Run: headless pygame with SDL's dummy video driver; simulated clock (each Clock.tick advances the game by its frame time, no real sleeping); random seed 0; keys injected as events and as key.get_pressed() state; no mouse input.
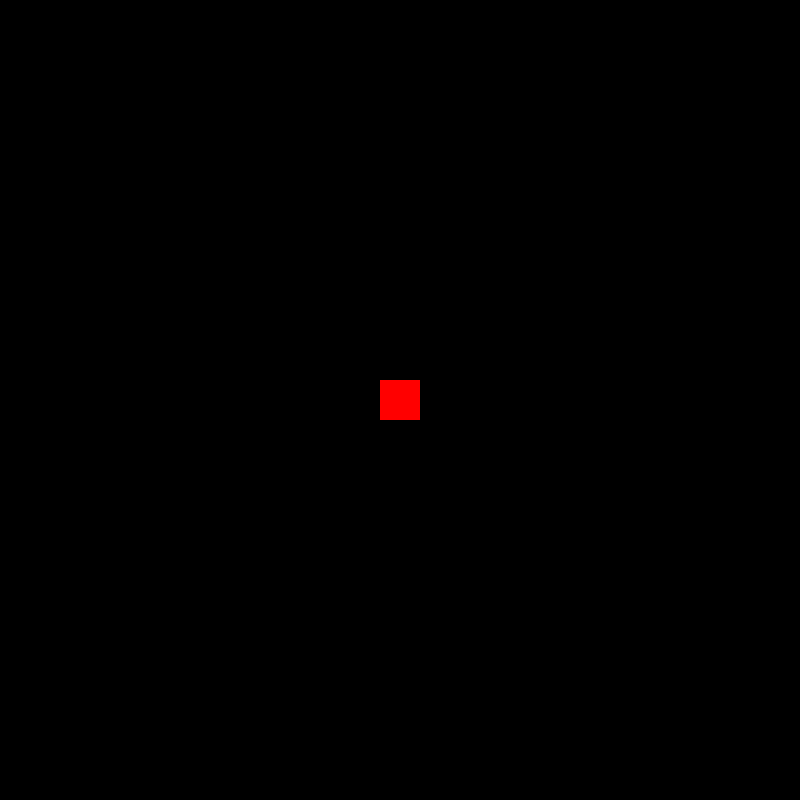
Frame 1 of 2 · flips 1–60 · no input
Frame 2 of 2 · flips 61–180 · tapped SPACE, RETURN · held RIGHT (→), D (game ended) · screen unchanged from frame 1, image omitted

The pygame program that drew these frames:

# imports
import pygame
import sys
import os

pygame.init()

# colours
WHITE = (255, 255, 255)
BLACK = (0, 0, 0)
RED = (255, 0, 0)
GREEN = (0, 255, 0)
BLUE = (0, 0, 255)
YELLOW = (255, 255, 0)
CYAN = (0, 255, 255)
MAGENTA = (255, 0, 255)

WIDTH = 800
HEIGHT = 800
display = pygame.display.set_mode((WIDTH, HEIGHT))


class GameObj(pygame.sprite.Sprite):

    family = pygame.sprite.RenderUpdates()

    def __init__(self):
        super().__init__()
        GameObj.family.add(self) # EDWARD!!!! YOU CAN NOT USE self.family.add(self) !!!!!!!!!!!!!!!!!!!!!!!!


class Ball(GameObj):
    radius = 20

    family = pygame.sprite.RenderUpdates() # pygame.sprite.GroupSingle()

    def __init__(self):
        super().__init__()
        self.image = pygame.Surface((2 * self.radius, 2 * self.radius))
        self.image.fill(RED)
        self.rect = self.image.get_rect()
        self.rect.center = (WIDTH / 2, HEIGHT / 2)
        self.family.add(self)


# class Block(GameObj):
#
#     # collision_detection
#     family = pygame.sprite.Group()
#
#     # Constructor. Pass in the color of the block,
#     # and its x and y position
#     def __init__(self, color, width, height):
#         super().__init__()
#
#         # Create an image of the block, and fill it with a color.
#         # This could also be an image loaded from the disk.
#         self.image = pygame.Surface([width, height])
#         self.image.fill(color)
#
#         # Fetch the rectangle object that has the dimensions of the image
#         # Update the position of this object by setting the values of rect.x and rect.y
#         self.rect = self.image.get_rect()
#         Block.family.add(self)


def game():
    Ball()
    # Block(GREEN, 100, 100)
    while True:
        keys = pygame.key.get_pressed()
        if keys[pygame.K_q] and (keys[pygame.K_LMETA] or keys[pygame.K_RMETA]) or pygame.event.peek(pygame.QUIT):  # Quit
            pygame.quit()
            sys.exit()

        GameObj.family.draw(display)

        pygame.display.update()


game()
